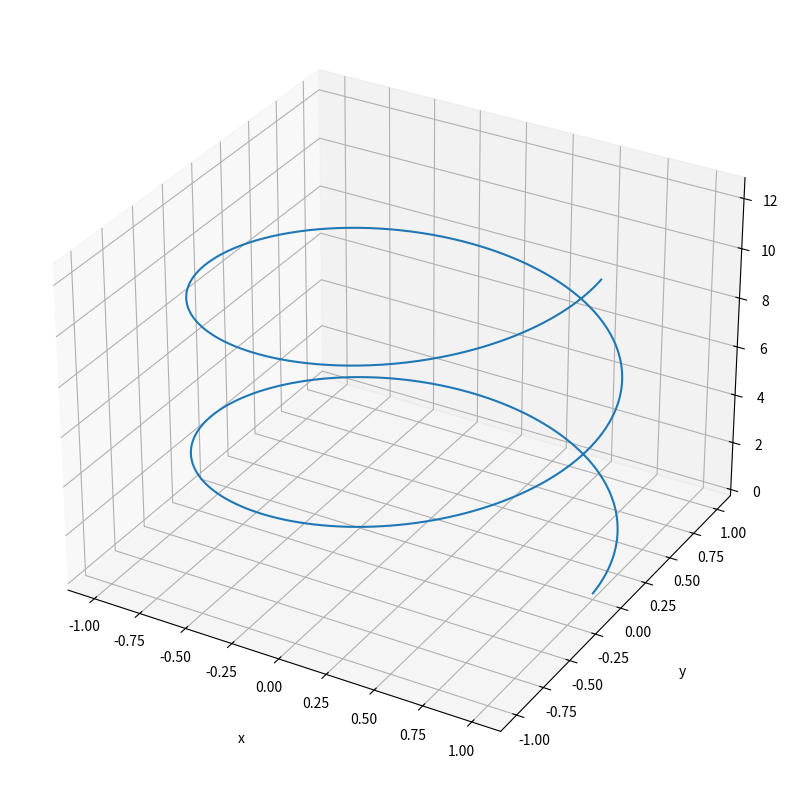

The script that saved this image:
import numpy as np
from mpl_toolkits import mplot3d
import matplotlib.pyplot as plt
fig=plt.figure(figsize = (10,10))
ax=plt.axes (projection="3d") 
n=1000
t=np.linspace(0,2*2*np.pi,n)
x=np.cos(t)
y=np.sin(t)
ax.plot3D(x, y, t)
ax.set_xlabel("x",labelpad=20)
ax.set_ylabel("y",labelpad=20)
ax.set_zlabel("t",labelpad=20)
plt.show()